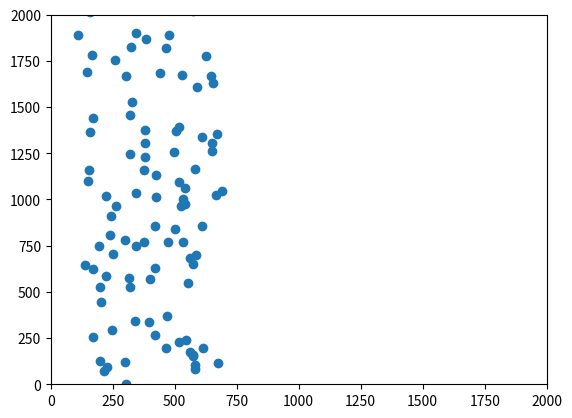

Generate this figure with matplotlib: (Note: this script raises an exception after producing the figure.)
import numpy as np

boid_count = 5

limits = np.array([2000,4000])

np.random.rand(2, boid_count)

limits.shape

positions = np.random.rand(2,boid_count)*limits[:,np.newaxis]
positions

def new_flock(count, lower_limits, upper_limits):
    width=upper_limits-lower_limits
    return (lower_limits[:,np.newaxis] + 
         np.random.rand(2, count)*width[:,np.newaxis])

velocities = new_flock(boid_count, np.array([0, -20]), np.array([10, 20]))
velocities

delta_t = 1 # Arbitrary choice; defines unit of velocity
positions += velocities * delta_t

from matplotlib import animation
from matplotlib import pyplot as plt
%matplotlib inline

# create a simple animation
positions=new_flock(100, np.array([100,900]), np.array([200,1100]))
velocities=new_flock(100, np.array([0,-20]), np.array([10,20]))

figure = plt.figure()
axes = plt.axes(xlim=(0, limits[0]), ylim=(0, limits[0]))
scatter=axes.scatter(positions[0,:],positions[1,:])
scatter

def update_boids(positions, velocities):
    positions += velocities
    
def animate(frame):
    update_boids(positions, velocities)
    scatter.set_offsets(positions.transpose())

anim=animation.FuncAnimation(figure, animate,
                        frames=50, interval=50)

anim.save('boids_1.mp4')

from JSAnimation import IPython_display
# Inline animation tool; needs manual install via 
# If you don't have this, you need to save animations as MP4.
positions=new_flock(100, np.array([100,900]), np.array([200,1100]))
anim

positions=new_flock(4, np.array([100,900]), np.array([200,1100]))
velocities=new_flock(4, np.array([0,-20]), np.array([10,20]))

positions

velocities

middle=np.mean(positions, 1)
middle

direction_to_middle = positions-middle[:, np.newaxis]

move_to_middle_strength = 0.01
velocities = velocities - direction_to_middle * move_to_middle_strength

def update_boids(positions, velocities):
    move_to_middle_strength = 0.1
    middle=np.mean(positions, 1)
    direction_to_middle = positions - middle[:, np.newaxis]
    velocities -= direction_to_middle * move_to_middle_strength
    positions += velocities

def animate(frame):
    update_boids(positions, velocities)
    scatter.set_offsets(positions.transpose())

anim=animation.FuncAnimation(figure, animate,
                        frames=50, interval=50)

from JSAnimation import IPython_display 
positions=new_flock(100, np.array([100,900]), np.array([200,1100]))
velocities=new_flock(100, np.array([0,-20]), np.array([10,20]))
anim

positions=new_flock(4, np.array([100,900]), np.array([200,1100]))
velocities=new_flock(4, np.array([0,-20]), np.array([10,20]))

xpos=positions[0,:]

xpos

xpos[:,np.newaxis]

xpos[np.newaxis,:]

xsep_matrix = xpos[:,np.newaxis] - xpos[np.newaxis,:]

xsep_matrix

xsep_matrix.shape

xsep_matrix

separations = positions[:,np.newaxis,:] - positions[:,:,np.newaxis]

separations.shape

squared_displacements = separations * separations

square_distances = np.sum(squared_displacements, 0)

square_distances

alert_distance = 2000
close_birds = square_distances < alert_distance
close_birds

separations_if_close = np.copy(separations)
far_away = np.logical_not(close_birds)

separations_if_close[0,:,:][far_away] = 0
separations_if_close[1,:,:][far_away] = 0
separations_if_close

velocities = velocities + np.sum(separations_if_close,2)

def update_boids(positions, velocities):
    move_to_middle_strength = 0.01
    middle = np.mean(positions, 1)
    direction_to_middle = positions - middle[:,np.newaxis]
    velocities -= direction_to_middle * move_to_middle_strength
    
    separations = positions[:,np.newaxis,:] - positions[:,:,np.newaxis]
    squared_displacements = separations * separations
    square_distances = np.sum(squared_displacements, 0)
    alert_distance = 100
    far_away = square_distances > alert_distance
    separations_if_close = np.copy(separations)
    separations_if_close[0,:,:][far_away] =0
    separations_if_close[1,:,:][far_away] =0
    velocities += np.sum(separations_if_close,1)
    
    positions += velocities

def animate(frame):
    update_boids(positions, velocities)
    scatter.set_offsets(positions.transpose())
    
anim = animation.FuncAnimation(figure, animate,
                        frames=50, interval=50)

from JSAnimation import IPython_display
positions = new_flock(100, np.array([100,900]), np.array([200,1100]))
velocities = new_flock(100, np.array([0,-20]), np.array([10,20]))
anim

def update_boids(positions, velocities):
    move_to_middle_strength = 0.01
    middle = np.mean(positions, 1)
    direction_to_middle = positions-middle[:,np.newaxis]
    velocities -= direction_to_middle*move_to_middle_strength
    
    separations = positions[:,np.newaxis,:] - positions[:,:,np.newaxis]
    squared_displacements = separations*separations
    square_distances = np.sum(squared_displacements, 0)
    alert_distance = 100
    far_away=square_distances > alert_distance
    separations_if_close = np.copy(separations)
    separations_if_close[0,:,:][far_away] =0
    separations_if_close[1,:,:][far_away] =0
    velocities += np.sum(separations_if_close,1)
    
    velocity_differences = velocities[:,np.newaxis,:] - velocities[:,:,np.newaxis]
    formation_flying_distance = 10000
    formation_flying_strength = 0.125
    very_far=square_distances > formation_flying_distance
    velocity_differences_if_close = np.copy(velocity_differences)
    velocity_differences_if_close[0,:,:][very_far] =0
    velocity_differences_if_close[1,:,:][very_far] =0
    velocities -= np.mean(velocity_differences_if_close, 1) * formation_flying_strength
    
    positions += velocities
    

def animate(frame):
    update_boids(positions, velocities)
    scatter.set_offsets(positions.transpose())
    
anim=animation.FuncAnimation(figure, animate,
                        frames=200, interval=50)

from JSAnimation import IPython_display 

positions=new_flock(100, np.array([100,900]), np.array([200,1100]))
velocities=new_flock(100, np.array([0,-20]), np.array([10,20]))
anim